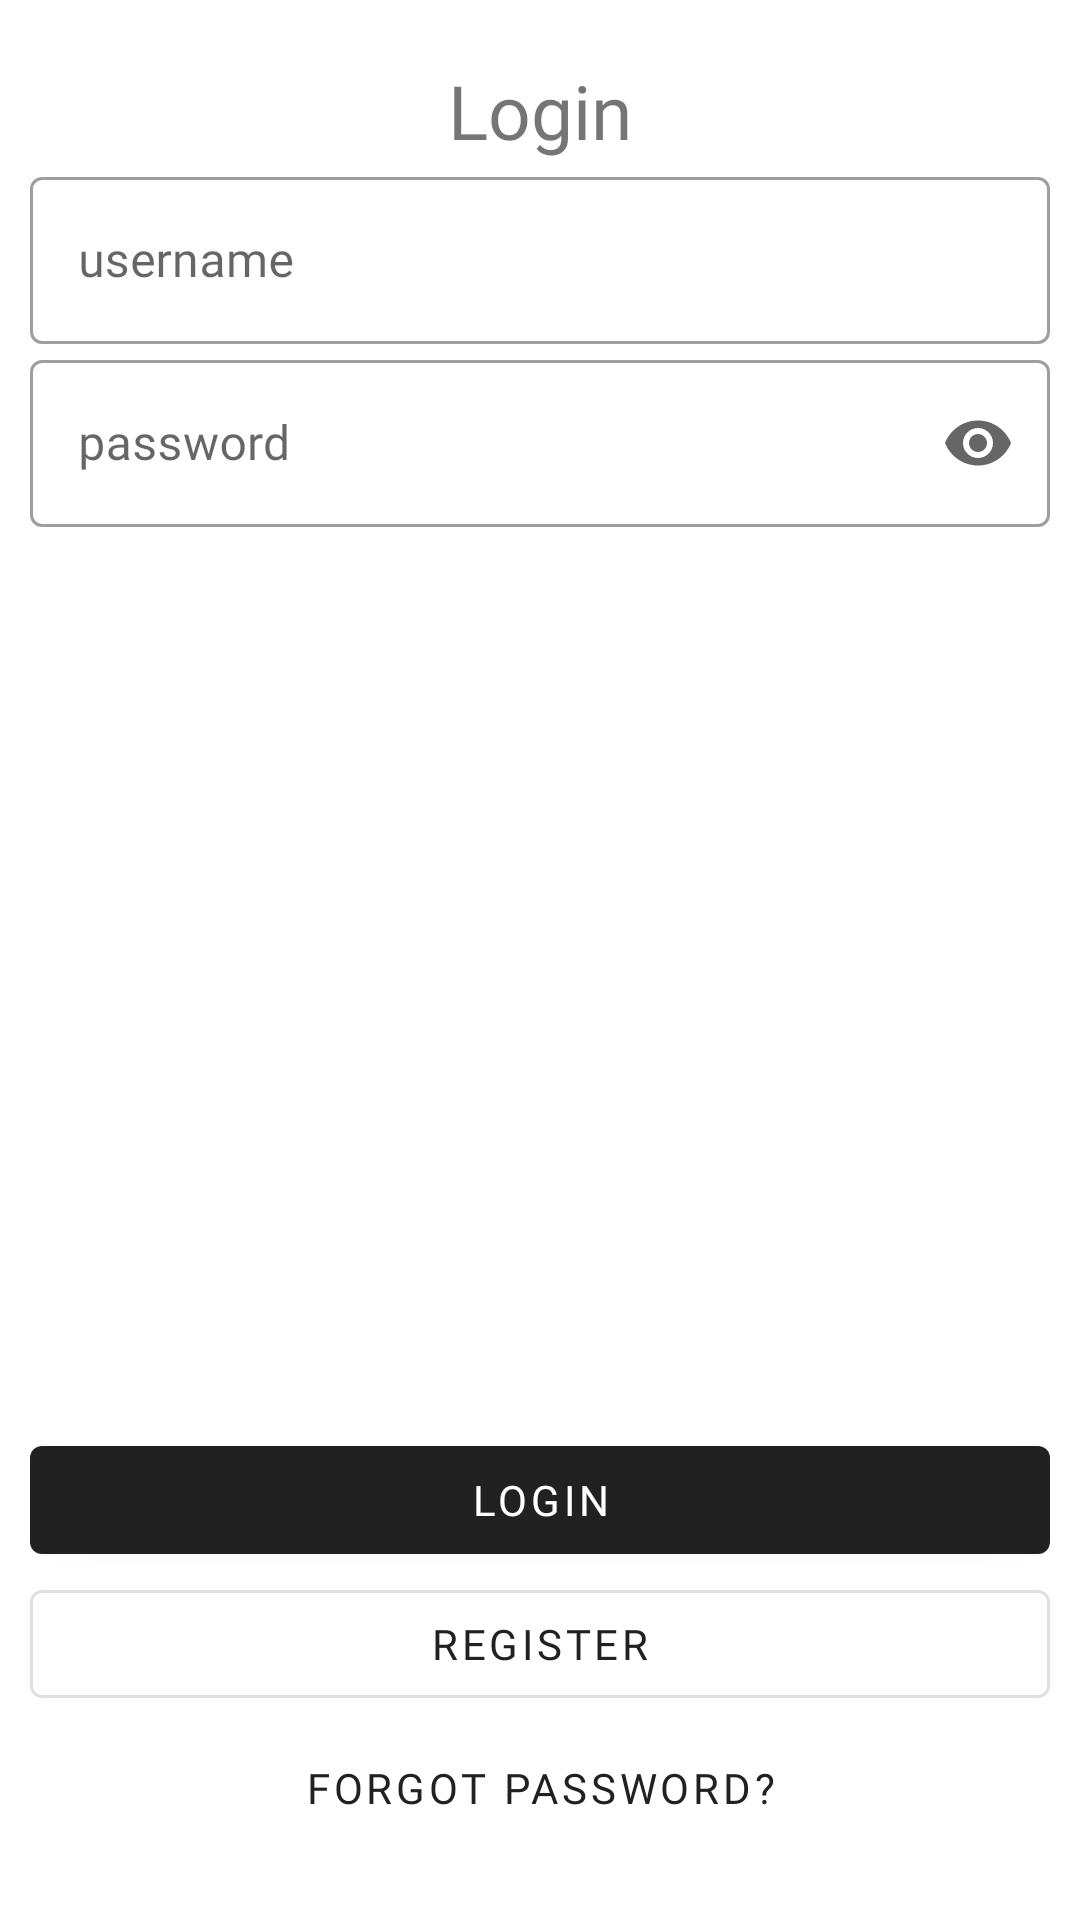

Produce the Android XML layout that renders to this screen, including the resource entries it uses.
<!-- AndroidManifest.xml: application theme Theme.P18_Nice_User_Form -->
<!-- res/layout/fragment_login.xml -->
<?xml version="1.0" encoding="utf-8"?>
<LinearLayout xmlns:android="http://schemas.android.com/apk/res/android"
    xmlns:app="http://schemas.android.com/apk/res-auto"
    xmlns:tools="http://schemas.android.com/tools"
    android:layout_width="match_parent"
    android:layout_height="match_parent"
    android:orientation="vertical"
    tools:context=".LoginFragment">

    <LinearLayout
        android:layout_width="match_parent"
        android:layout_height="0dp"
        android:layout_weight="1"
        android:orientation="vertical"
        android:paddingLeft="10dp"
        android:paddingTop="20dp"
        android:paddingRight="10dp"
        android:paddingBottom="20dp">

        <com.google.android.material.textview.MaterialTextView
            android:id="@+id/textView_title_login"
            android:layout_width="match_parent"
            android:layout_height="wrap_content"
            android:fontFamily="@font/san_francisco_regular"
            android:text="@string/text_title_loginScreen"
            android:textAlignment="center"
            android:textSize="25sp" />

        <com.google.android.material.textfield.TextInputLayout
            android:id="@+id/textField_layout_username_login"
            style="@style/Widget.MaterialComponents.TextInputLayout.OutlinedBox"
            android:layout_width="match_parent"
            android:layout_height="wrap_content"
            android:hint="@string/hint_username_loginScreen">

            <com.google.android.material.textfield.TextInputEditText
                android:id="@+id/editText_username_login"
                android:layout_width="match_parent"
                android:layout_height="wrap_content"
                android:fontFamily="@font/san_francisco_regular" />

        </com.google.android.material.textfield.TextInputLayout>

        <com.google.android.material.textfield.TextInputLayout
            android:id="@+id/textField_layout_password_login"
            style="@style/Widget.MaterialComponents.TextInputLayout.OutlinedBox"
            android:layout_width="match_parent"
            android:layout_height="wrap_content"
            android:hint="@string/hint_password_loginScreen"
            app:endIconMode="password_toggle">

            <com.google.android.material.textfield.TextInputEditText
                android:id="@+id/editText_password_login"
                android:layout_width="match_parent"
                android:layout_height="wrap_content"
                android:fontFamily="@font/san_francisco_regular"
                android:inputType="textPassword" />
        </com.google.android.material.textfield.TextInputLayout>

    </LinearLayout>

    <LinearLayout
        android:layout_width="match_parent"
        android:layout_height="wrap_content"
        android:orientation="vertical"
        android:paddingLeft="10dp"
        android:paddingTop="20dp"
        android:paddingRight="10dp"
        android:paddingBottom="20dp">

        <com.google.android.material.button.MaterialButton
            android:id="@+id/button_login_loginScreen"
            android:layout_width="match_parent"
            android:layout_height="wrap_content"

            android:fontFamily="@font/san_francisco_regular"
            android:text="@string/b_text_login_loginScreen"
            android:textColor="@color/primaryTextColor" />

        <com.google.android.material.button.MaterialButton
            android:id="@+id/button_register_loginScreen"
            style="?attr/materialButtonOutlinedStyle"
            android:layout_width="match_parent"
            android:layout_height="wrap_content"

            android:fontFamily="@font/san_francisco_regular"
            android:text="@string/b_text_register_loginScreen" />

        <com.google.android.material.button.MaterialButton
            android:id="@+id/button_forgotPass_loginScreen"
            style="@style/Widget.MaterialComponents.Button.TextButton"
            android:layout_width="match_parent"
            android:layout_height="wrap_content"

            android:fontFamily="@font/san_francisco_regular"
            android:text="@string/b_text_forgotPass_loginScreen" />


    </LinearLayout>
</LinearLayout>
<!-- resources referenced by this layout -->
<resources>
  <color name="primaryTextColor">#ffffff</color>
  <string name="b_text_forgotPass_loginScreen">Forgot password?</string>
  <string name="b_text_login_loginScreen">Login</string>
  <string name="b_text_register_loginScreen">Register</string>
  <string name="hint_password_loginScreen">password</string>
  
      //Register fragment
  <string name="hint_username_loginScreen">username</string>
  <string name="text_title_loginScreen">Login</string>
  <style name="Theme.P18_Nice_User_Form" parent="Theme.MaterialComponents.DayNight.DarkActionBar">
          
          <item name="colorPrimary">@color/primaryColor</item>
          <item name="colorPrimaryVariant">@color/primaryLightColor</item>
          <item name="colorOnPrimary">@color/primaryDarkColor</item>
      </style>
  <color name="primaryColor">#212121</color>
  <color name="primaryLightColor">#484848</color>
  <color name="primaryDarkColor">#000000</color>
</resources>
